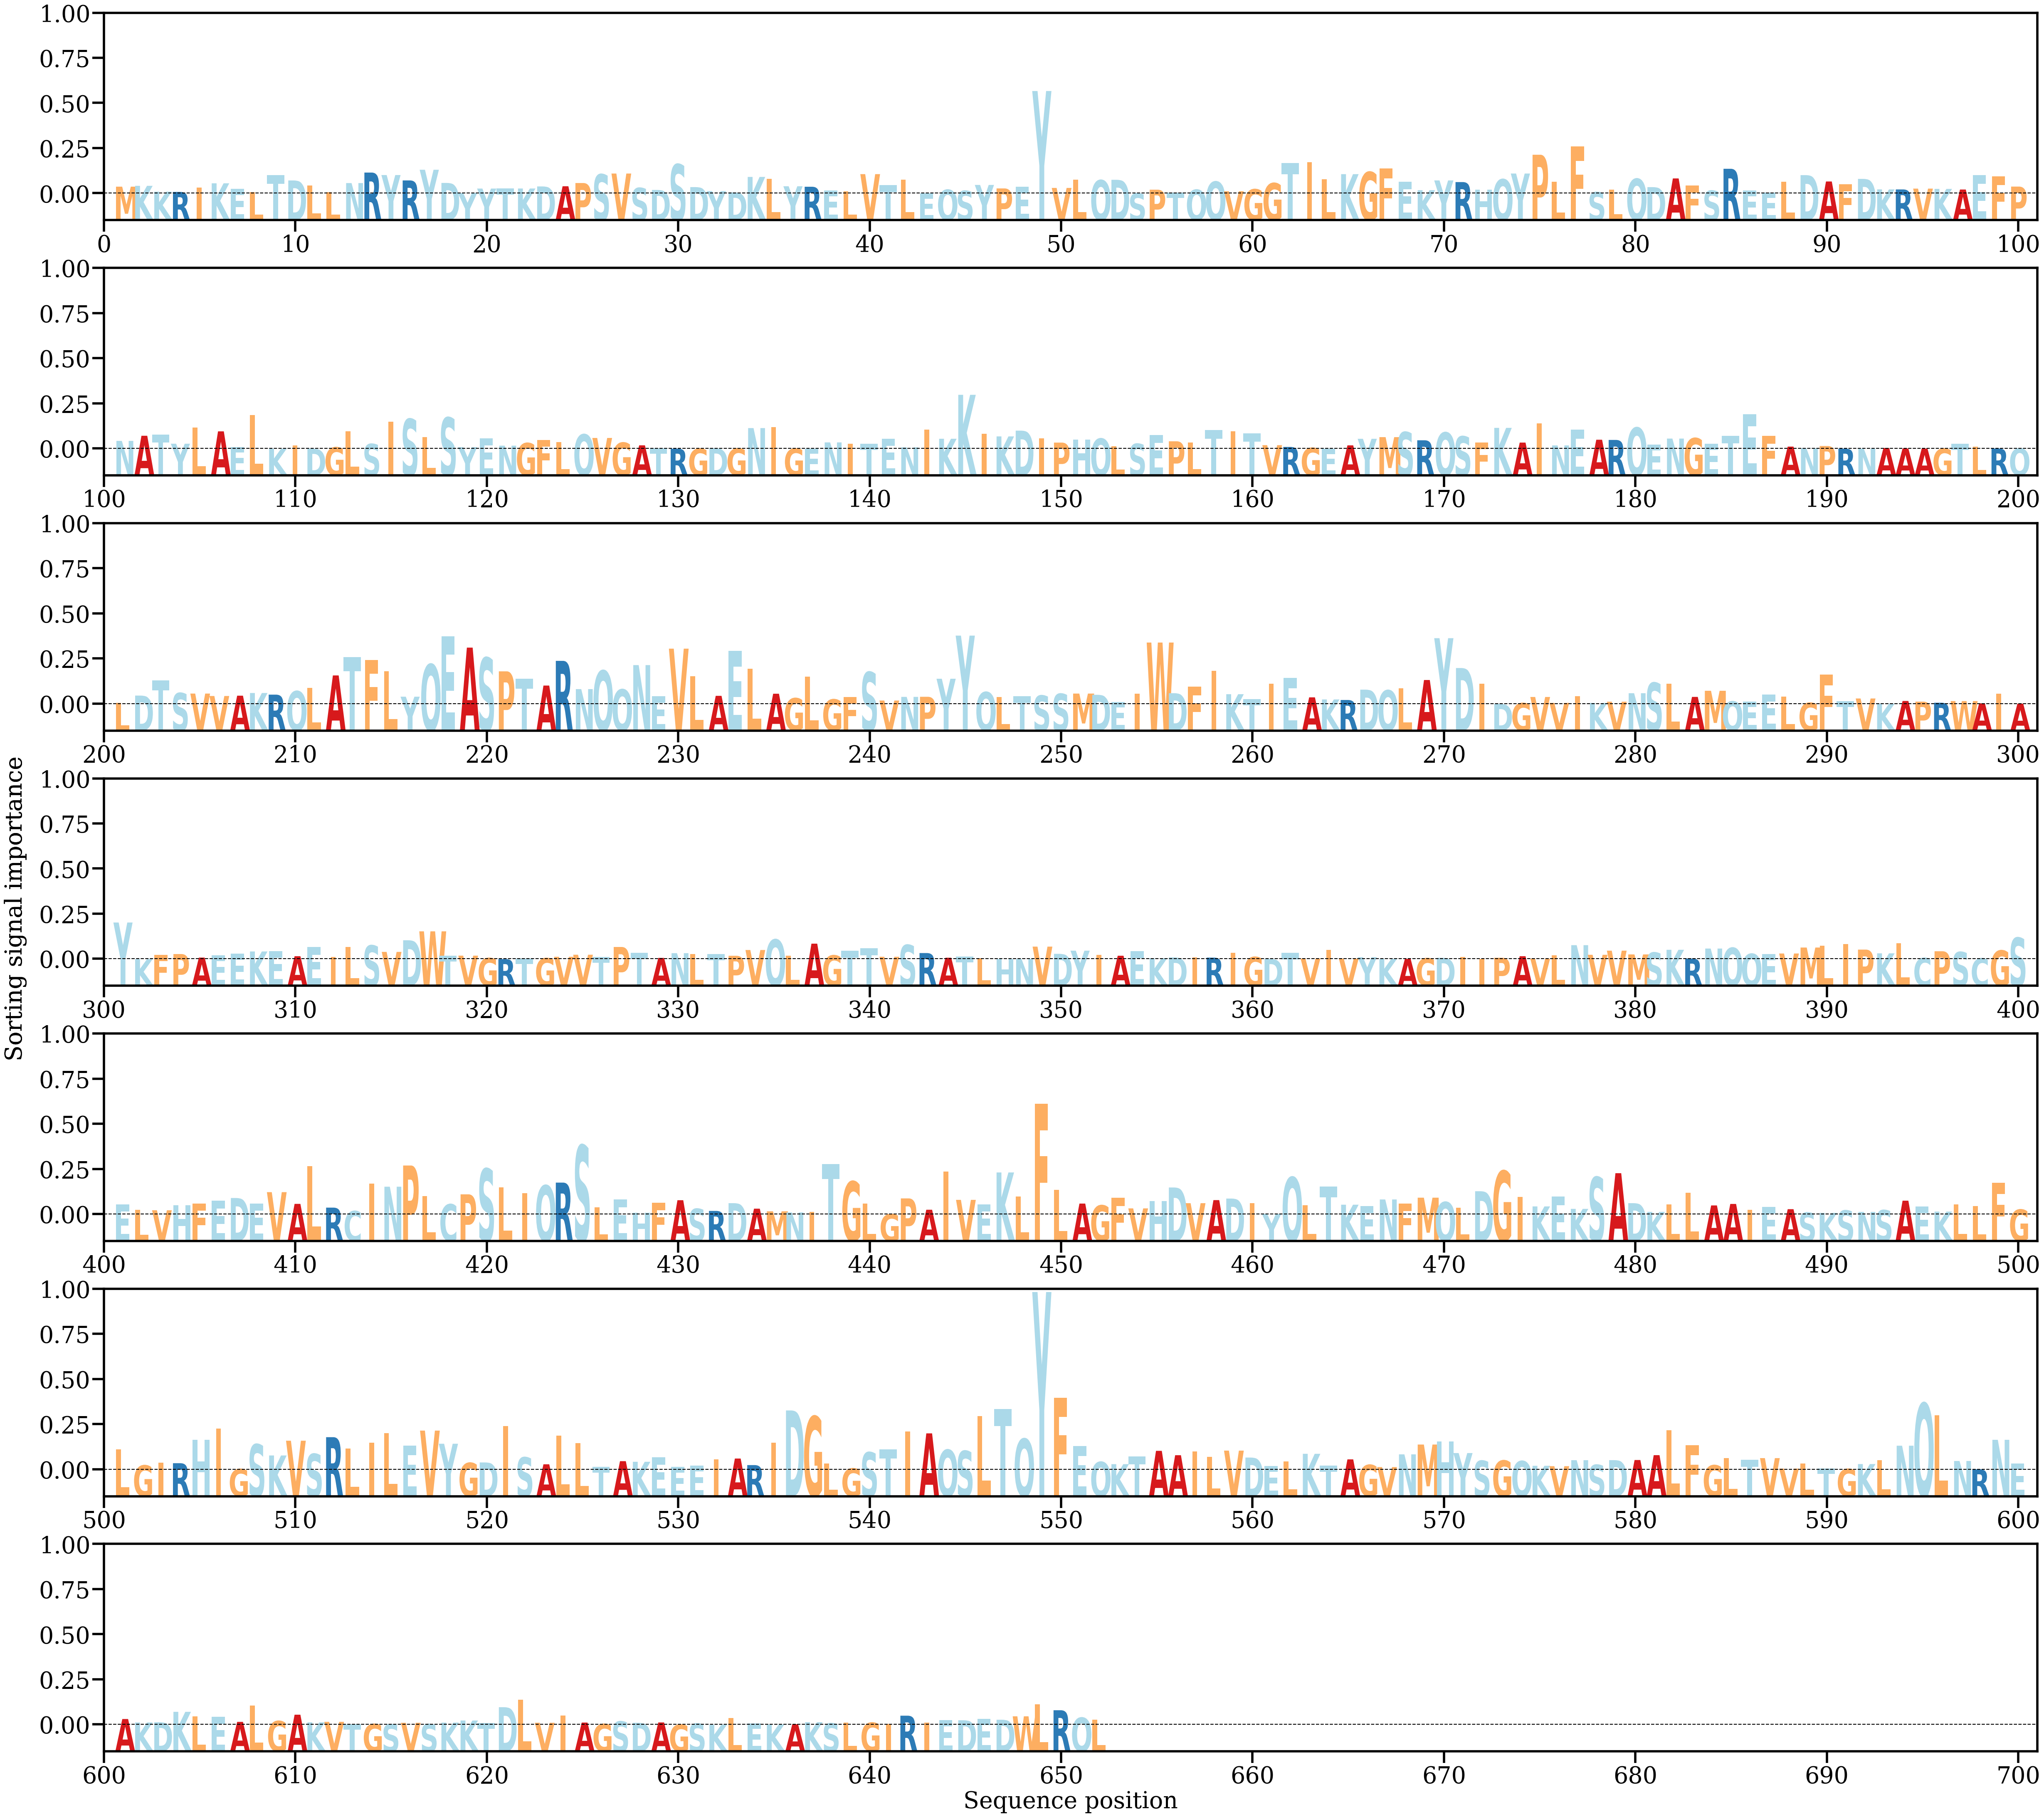

The file beside this chart, header and first rows:
AA, Alpha
M, [0.00082999]
K, [0.00092996]
K, [0.00023632]
R, [0.00020337]
I, [0.000704]
K, [0.00123071]
E, [0.00056242]
L, [0.00016771]
T, [0.00223088]
D, [0.00156907]
L, [0.0009941]
L, [0.00016736]
N, [0.00125706]
R, [0.00250763]
Y, [0.00221236]
R, [0.00157211]
Y, [0.00284303]
D, [0.00127422]
Y, [6.534395e-05]
Y, [0.00060376]
T, [0.00060169]
K, [0.00060962]
D, [0.00085654]
A, [0.00087917]
P, [0.00126266]
S, [0.00230088]
V, [0.00239165]
S, [0.00068359]
D, [0.00044092]
S, [0.00349598]
D, [0.00077774]
Y, [0.00030014]
D, [0.00014568]
K, [0.00198954]
L, [0.00177974]
Y, [0.00087837]
R, [0.00082014]
E, [0.00038264]
L, [0.0002933]
V, [0.00232147]
T, [0.00100445]
L, [0.00167039]
E, [1.2036067e-05]
Q, [0.00046667]
S, [0.00033986]
Y, [0.00103518]
P, [0.00061993]
E, [0.00080133]
Y, [0.01221225]
V, [0.00067947]
L, [0.0016811]
Q, [0.00160487]
D, [0.00164653]
S, [2.1256248e-05]
P, [0.0004705]
T, [0.00011324]
Q, [0.000471]
Q, [0.00143294]
V, [0.00028485]
G, [0.00052423]
... 592 more rows
